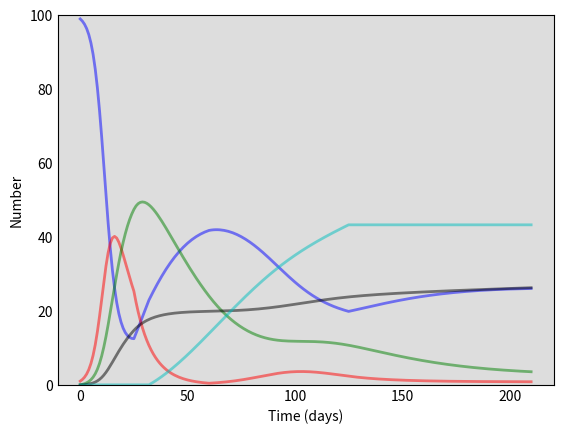

Write the Python code that produced this figure. (Note: this script raises an exception after producing the figure.)
#!/usr/bin/env python
import numpy as np
from scipy.integrate import odeint
import matplotlib.pyplot as plt

# This is just for demonstration of the simulation on a much smaller scale.

# Inputs.
N = 100
print("Total Population           =   "+ str(N))
Io = 1
print("Infected population        =   " + str(Io));
Ro = 0
Do = 0
Vo = 0
print("Removed population         =   " + str(Ro));
So = N-Io-Ro-Vo
print("Susceptible population     =   " + str(So));

infection_rate = .1
#infection_rate = 0.09

r = infection_rate*5
print("Infection probability (r)  =   " + str(r))

y = 1/7
print("Removal probability (y)    =   " + str(y))
u = .25
print("Mortality probability      =   " + str(u))
print()

t = np.linspace(0, 210, 211)

def v(time):
    #return 0
    return 0 if time < 32 or time > 125 else .2

def c(time):
    #return 5
    return 5 if time < 25 or time > 60 else .5

def newr(time):
    return c(time) * infection_rate

# This function is the actual mathematical model.
def sirdsv(y, t, N, beta, gamma, alpha, rho, m, q, z):
    S, I, R, D, V = y
    dSdt = (-newr(t) * S * I / N) + (m*R) - (z*v(t)*S)
    dIdt = (newr(t) * S * I / N) - (1 - alpha)*gamma*I - alpha*rho*I
    dRdt = ((1 - alpha) * gamma * I) - (m*R)
    dDdt = alpha * rho * I
    dVdt = z*v(t)*S
    return dSdt, dIdt, dRdt, dDdt, dVdt

initials = So, Io, Ro, Do, Vo
ret = odeint(sirdsv, initials, t, args=(N, r, y, u, 1/10, 1/30, 1/19, 1/14))
S, I, R, D, V = ret.T

print("I: " + str(I))
print("D: " + str(D))
print("V: " + str(V))

# Plotting the data.
fig = plt.figure(facecolor='w')
ax = fig.add_subplot(111, facecolor='#dddddd', axisbelow=True)
ax.plot(t, S, 'b', alpha=0.5, lw=2, label='Susceptible')
ax.plot(t, I, 'r', alpha=0.5, lw=2, label='Infected')
ax.plot(t, R, 'g', alpha=0.5, lw=2, label='Temporary Immunity')
ax.plot(t, D, 'k', alpha=0.5, lw=2, label='Deceased')
ax.plot(t, V, 'c', alpha=0.5, lw=2, label='Vaccinated')
ax.set_xlabel('Time (days)')
ax.set_ylabel('Number')
ax.set_ylim(0,100)
ax.yaxis.set_tick_params(length=0)
ax.xaxis.set_tick_params(length=0)
ax.grid(b=True, which='major', c='w', lw=2, ls='-')
legend = ax.legend()
legend.get_frame().set_alpha(0.5)
for spine in ('top', 'right', 'bottom', 'left'):
    ax.spines[spine].set_visible(False)
plt.show()
